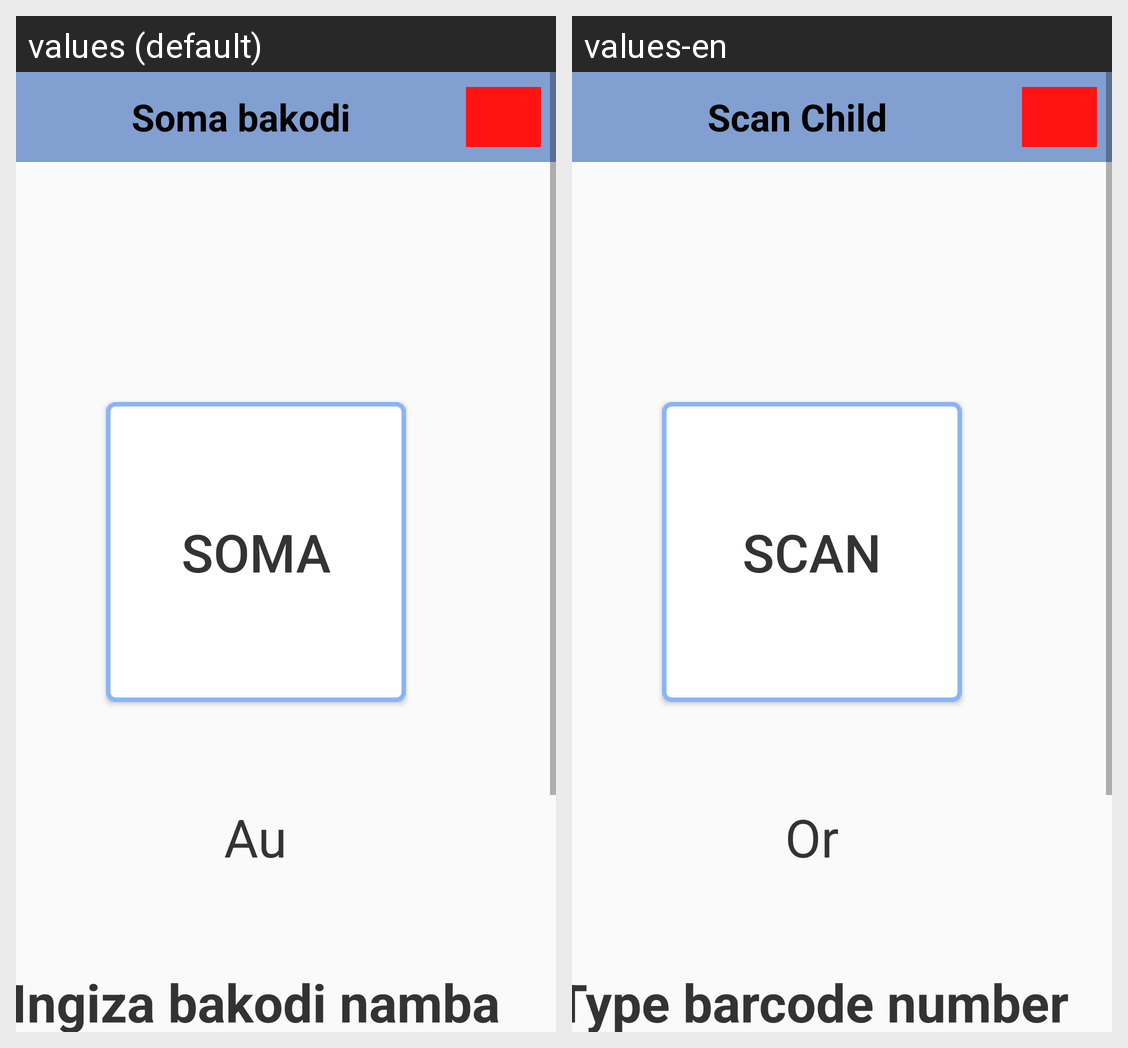

The Android screen above is rendered under two locales of the same app. Produce the string resources it draws, with the default and per-locale values.
Android screen res/layout/scan_child.xml rendered under 2 locales, left to right: values (default), values-en. Device: Nexus 5 (rendered at 1080×1920; each locale shown at half size, 540×960, under a caption strip naming it); theme TIISTheme.
Strings drawn on this screen, with the default value and each locale's value (text and hints the layout hard-codes, and strings that could not be matched under every locale, appear in the picture but are not listed):

title_scan_child
  values: Soma bakodi
  values-en: Scan Child

title_scan
  values: Soma
  values-en: Scan

or
  values: Au
  values-en: Or

type_barcode_number
  values: Ingiza bakodi namba
  values-en: Type barcode number
